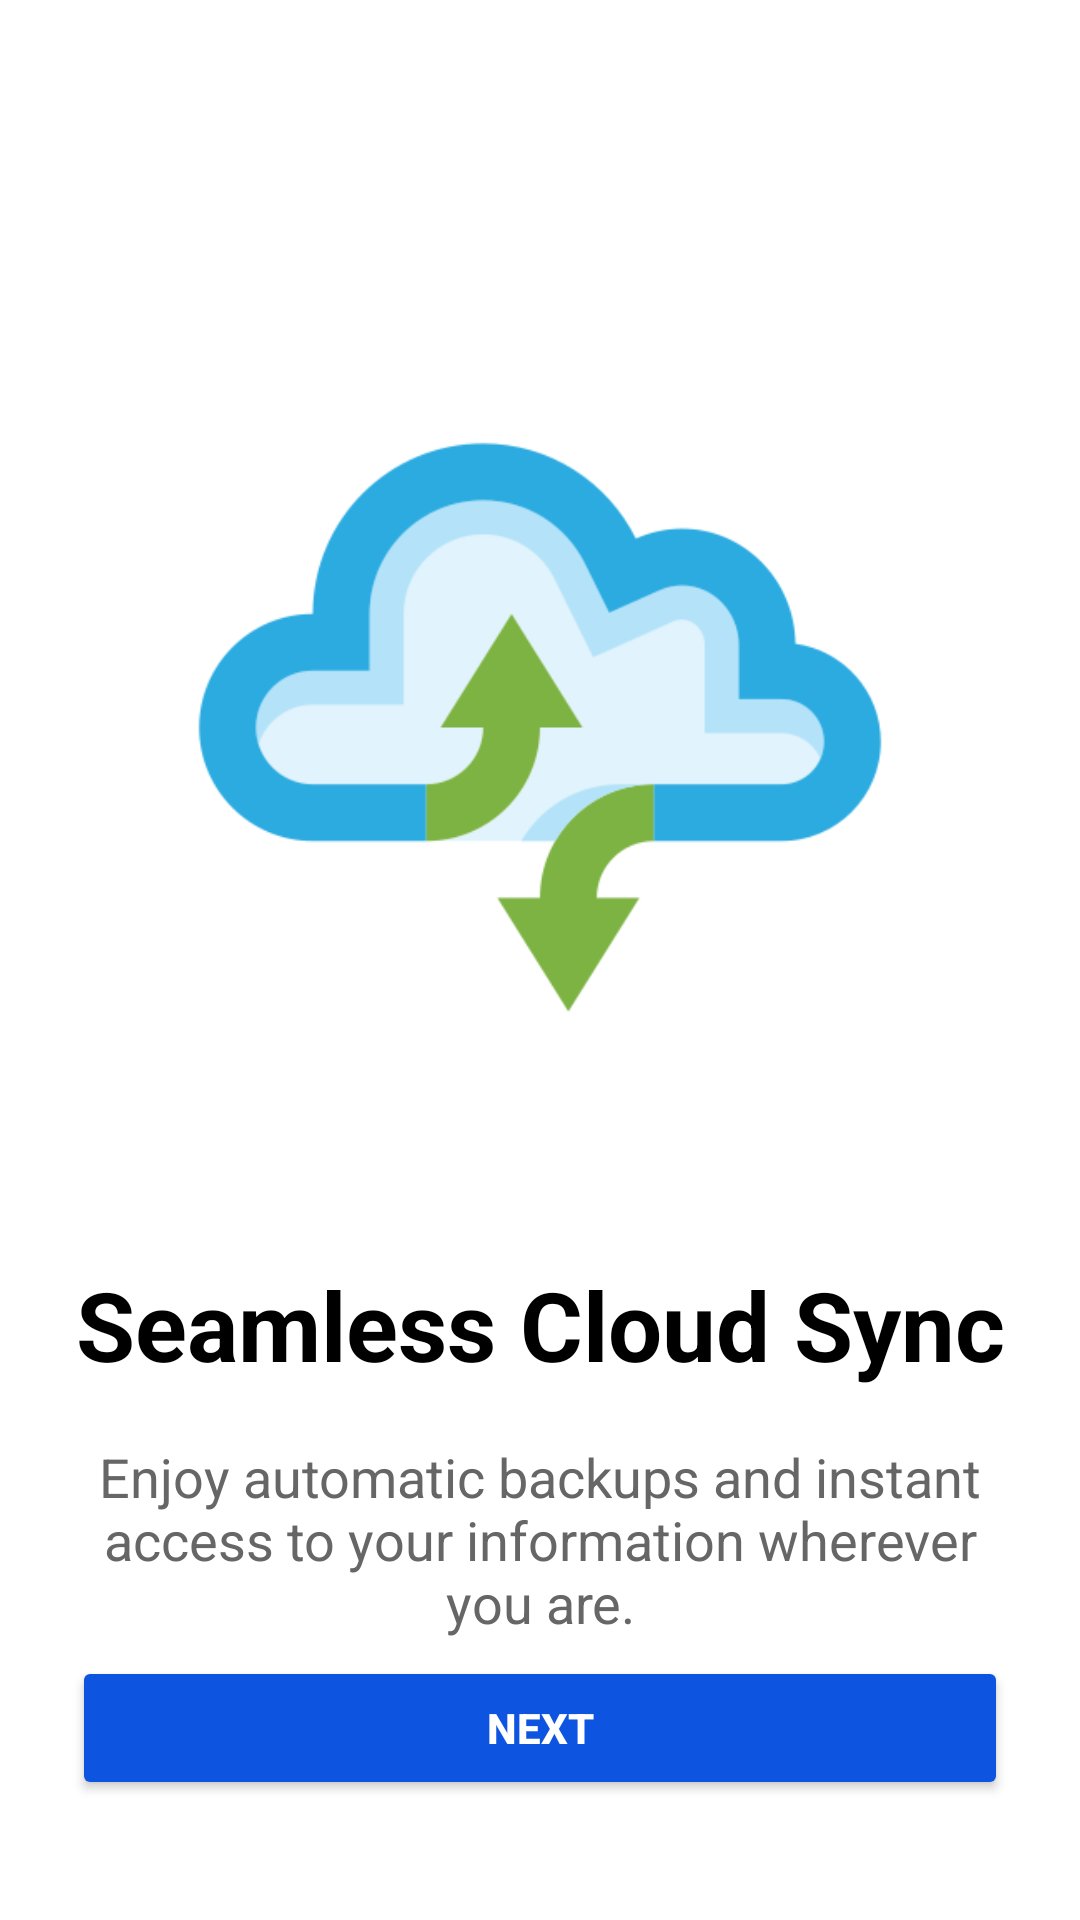

This screen was rendered from an Android layout file. Write that file and the resources it references.
<!-- AndroidManifest.xml: activity theme Theme.Budget_E_Moble_App -->
<!-- res/layout/activity_onboarding2.xml -->
<?xml version="1.0" encoding="utf-8"?>
<androidx.constraintlayout.widget.ConstraintLayout
    xmlns:android="http://schemas.android.com/apk/res/android"
    xmlns:app="http://schemas.android.com/apk/res-auto"
    android:layout_width="match_parent"
    android:layout_height="match_parent"
    android:background="#FFFFFF">

    
    <ImageView
        android:id="@+id/imageIllustration"
        android:layout_width="284dp"
        android:layout_height="285dp"
        android:layout_marginTop="100dp"
        android:contentDescription="@string/onboarding2_image_description"
        android:importantForAccessibility="no"
        android:scaleType="fitCenter"
        android:src="@drawable/onboarding2"
        app:layout_constraintTop_toTopOf="parent"
        app:layout_constraintStart_toStartOf="parent"
        app:layout_constraintEnd_toEndOf="parent"
        app:layout_constraintHorizontal_bias="0.5" />

    
    <TextView
        android:id="@+id/textTitle"
        android:layout_width="wrap_content"
        android:layout_height="wrap_content"
        android:layout_marginTop="420dp"
        android:gravity="center"
        android:text="@string/seamless_cloud_sync"
        android:textColor="#000000"
        android:textSize="32sp"
        android:textStyle="bold"
        app:layout_constraintTop_toTopOf="parent"
        app:layout_constraintStart_toStartOf="parent"
        app:layout_constraintEnd_toEndOf="parent" />

    
    <TextView
        android:id="@+id/textDescription"
        android:layout_width="0dp"
        android:layout_height="wrap_content"
        android:layout_marginStart="32dp"
        android:layout_marginTop="480dp"
        android:layout_marginEnd="32dp"
        android:gravity="center"
        android:text="@string/cloud_sync_description"
        android:textColor="#666666"
        android:textSize="18sp"
        app:layout_constraintTop_toTopOf="parent"
        app:layout_constraintStart_toStartOf="parent"
        app:layout_constraintEnd_toEndOf="parent" />

    
    <Button
        android:id="@+id/buttonNext"
        android:layout_width="0dp"
        android:layout_height="wrap_content"
        android:text="@string/next"
        android:backgroundTint="#0D54E1"
        android:textColor="#FFFFFF"
        android:textStyle="bold"
        android:importantForAccessibility="no"
        android:layout_marginStart="24dp"
        android:layout_marginEnd="24dp"
        android:layout_marginBottom="40dp"
        app:layout_constraintBottom_toBottomOf="parent"
        app:layout_constraintStart_toStartOf="parent"
        app:layout_constraintEnd_toEndOf="parent" />

</androidx.constraintlayout.widget.ConstraintLayout>
<!-- resources referenced by this layout -->
<resources>
  <!-- drawable onboarding2: png bitmap (drawable, 19104 bytes) -->
  <string name="cloud_sync_description">Enjoy automatic backups and instant access to your information wherever you are.</string>
  <string name="next" translatable="false">Next</string>
  <string name="onboarding2_image_description">Illustration for cloud sync</string>
  <string name="seamless_cloud_sync">Seamless Cloud Sync</string>
  <style name="Theme.Budget_E_Moble_App" parent="Theme.AppCompat.Light.NoActionBar">
          
          <item name="colorPrimary">@color/primary</item>
          <item name="colorPrimaryDark">@color/primary_dark</item>
          <item name="colorAccent">@color/accent</item>
          
      </style>
  <color name="primary">#0D54E1</color>
  <color name="primary_dark">#0A3EB2</color>
  <color name="accent">#FF4081</color>
</resources>
